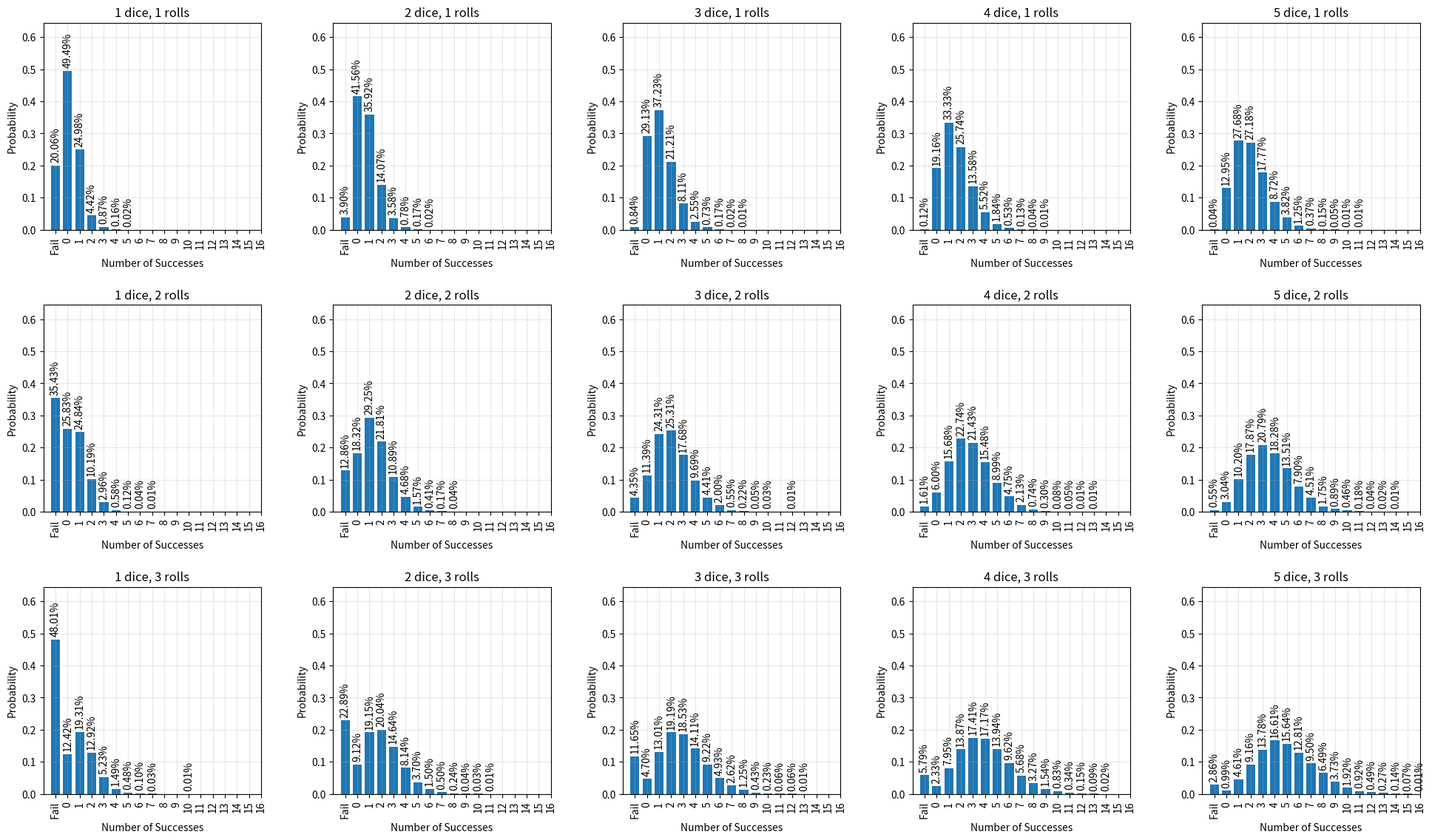

Python code for this plot:
import numpy as np
import matplotlib.pyplot as plt
from collections import defaultdict
import argparse

def simulate_dark_veil_rolls(num_dice, num_rolls, num_simulations=10000):
    """
    Simulate Dark Veil dice rolls.
    Returns a list of success counts from all simulations.
    -1 menas a critical failure happened (all dice were burned)
    """
    all_successes = []
    
    for _ in range(num_simulations):
        successes = 0
        burned_dice = set()  # Track which dice positions are burned
        active_dice = []
        
        for roll in range(num_rolls):
            # Roll all non-burned dice
            active_dice = [i for i in range(num_dice) if i not in burned_dice]
            if len(active_dice) == 0:
                break
                
            rolls = np.random.randint(1, 7, size=len(active_dice))
            
            # Process this roll
            for i, die in enumerate(active_dice):
                if rolls[i] == 6:
                    successes += 1
                    # Explode: roll again
                    while True:
                        new_roll = np.random.randint(1, 7)
                        if new_roll == 6:
                            successes += 1
                        elif new_roll >= 5:
                            successes += 1
                            break
                        elif new_roll == 1:
                            burned_dice.add(die)
                            break
                        else:
                            break
                elif rolls[i] == 5:
                    successes += 1
                elif rolls[i] == 1:
                    burned_dice.add(die)
        
        if len(burned_dice) == num_dice:
            successes = -1
        all_successes.append(successes)
    
    return all_successes

def plot_probability_distribution(success_counts, num_dice, num_rolls, max_successes, max_probability):
    """Plot the probability distribution of successes."""
    # Calculate probability distribution
    counts = defaultdict(int)
    for success in success_counts:
        counts[success] += 1
    
    total = len(success_counts)
    x = sorted(counts.keys())
    y = [counts[k] / total for k in x]
    
    # Create custom x-axis labels for all possible values up to max_successes
    x_labels = []
    x_ticks = []
    for val in range(-1, max_successes + 1):
        x_ticks.append(val + 0.5)
        if val == -1:
            x_labels.append('Fail')
        else:
            x_labels.append(str(val))
    
    # Plot with bars shifted right by 0.5
    bars = plt.bar([val + 0.5 for val in x], y, width=0.75)
    plt.title(f'{num_dice} dice, {num_rolls} rolls')
    plt.xlabel('Number of Successes')
    plt.ylabel('Probability')
    plt.xlim(-1.5, max_successes + 0.5)  # Adjust x-axis to include -1
    plt.ylim(0, max_probability)  # Set consistent y-axis limit
    plt.xticks(x_ticks, x_labels, rotation=90)
    plt.grid(True, alpha=0.3)
    
    # Add count labels on top of each bar
    for bar, count in zip(bars, [counts[k] for k in x]):
        percentage = (count / total) * 100
        plt.text(bar.get_x() + bar.get_width() / 2, bar.get_height() + 0.01, f'{percentage:.2f}%', ha='center', va='bottom', rotation=90)

def main():
    parser = argparse.ArgumentParser(description="Simulate and plot Dark Veil dice rolls.")
    parser.add_argument('--plot', action='store_true', help='Save the plot to dark-veil.png instead of displaying it')
    args = parser.parse_args()

    # Parameters to test
    dice_counts = [1, 2, 3, 4, 5]
    roll_counts = [1, 2, 3]
    
    # First, find the maximum possible successes and maximum probability across all simulations
    max_successes = 0
    max_probability = 0
    
    # Store all success counts for each combination
    all_success_counts = {}
    
    for num_rolls in roll_counts:
        for num_dice in dice_counts:
            success_counts = simulate_dark_veil_rolls(num_dice, num_rolls)
            all_success_counts[(num_rolls, num_dice)] = success_counts
            current_max = max(success_counts)
            max_successes = max(max_successes, current_max)
            
            # Calculate probability distribution for this combination
            counts = defaultdict(int)
            for success in success_counts:
                counts[success] += 1
            total = len(success_counts)
            current_max_prob = max(counts.values()) / total
            max_probability = max(max_probability, current_max_prob)
    
    # Add a small padding to the maximum probability
    max_probability = min(1.0, max_probability + 0.15)
    
    # Create a single figure with subplots
    fig, axes = plt.subplots(len(roll_counts), len(dice_counts), figsize=(20, 12))
    
    # Simulate and plot for each combination
    for i, num_rolls in enumerate(roll_counts):
        for j, num_dice in enumerate(dice_counts):
            plt.sca(axes[i, j])  # Set current axis
            success_counts = all_success_counts[(num_rolls, num_dice)]
            plot_probability_distribution(success_counts, num_dice, num_rolls, max_successes, max_probability)
    
    plt.tight_layout(pad=3.0, h_pad=2.0)  # Increased padding between subplots
    if args.plot:
        plt.savefig('dark-veil.png')
        print('Plot saved to dark-veil.png')
    else:
        plt.show()

if __name__ == "__main__":
    main()
